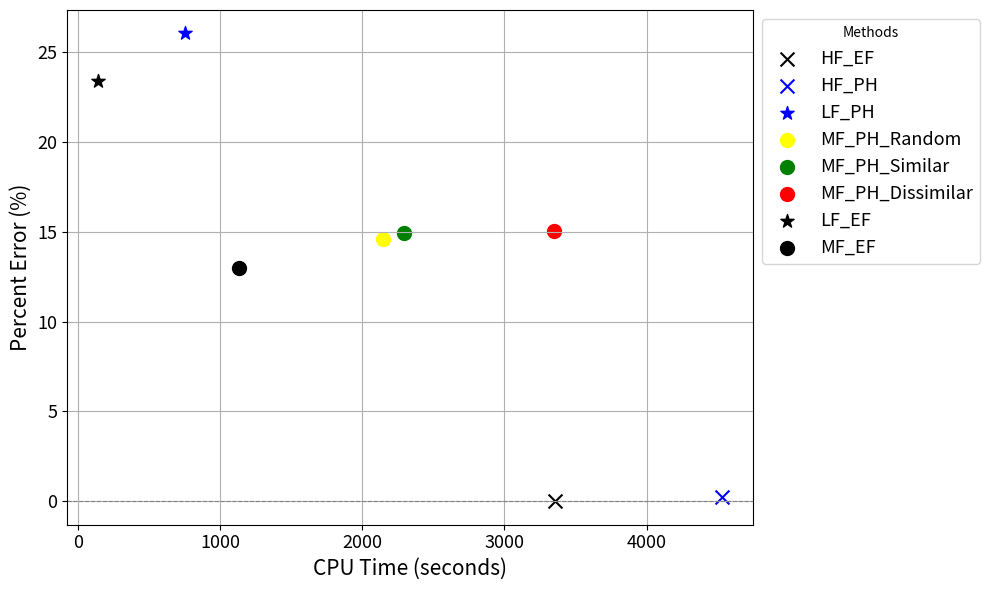

Reproduce this figure in Python.
import pandas as pd
import matplotlib.pyplot as plt

# Define the lists for PH and EF files
PH_files = [
    'result_jsons/results_HF_PH.json',
    'result_jsons/results_LF_PH.json',
    'result_jsons/results_MF_RANDOM_PH.json',
    'result_jsons/results_MF_SIM_PH.json',
    'result_jsons/results_MF_DISSIM_PH.json'
]

# Updated sample data for demonstration
PH_CPUs = ['1:15:28.794500', '0:12:32.507800', '0:35:48.132000', 
            '0:38:15.480000', '0:55:45.552000']  # Converted to seconds below
PH_objs = [402088.8010, 505611.3605, 459659.3135, 
           461122.4998, 461487.3073]
PH_Iters = [20, 20, 20, 20, 20]  # Set all iterations to 20

EF_files = [
    'result_jsons/results_HF_EF.json',
    'result_jsons/results_LF_EF.json',
    'result_jsons/results_MF_EF.json'
]

# Updated sample data for demonstration
EF_CPUs = ['0:55:54.138000', '0:02:25.368000', '0:18:55.000000']
EF_objs = [401143.1912, 494900.0447, 453275.1612]

# Create DataFrames for PH and EF files
PH_df = pd.DataFrame({
    'PH Files': PH_files,
    'CPU': PH_CPUs,
    'Objective': PH_objs,
    'Iterations': PH_Iters
})

EF_df = pd.DataFrame({
    'EF Files': EF_files,
    'CPU': EF_CPUs,
    'Objective': EF_objs
})

# Get the actual objective value from the EF table (assuming HF_EF is the first entry)
actual_value = EF_df.loc[0, 'Objective']  # This is the objective from HF_EF

# Calculate Percent Error for PH objectives
PH_df['Percent Error'] = ((PH_df['Objective'] - actual_value) / actual_value) * 100

# Display the updated tables
print("PH Files Table with Percent Error:")
print(PH_df)

print("\nEF Files Table:")
print(EF_df)

# Convert CPU time to seconds for plotting
def convert_time_to_seconds(time_str):
    h, m, s = map(float, time_str.split(':'))
    return h * 3600 + m * 60 + s

PH_df['CPU Seconds'] = PH_df['CPU'].apply(convert_time_to_seconds)

# Add HF_EF data for plotting
HF_EF_time = convert_time_to_seconds(EF_CPUs[0])  # Time for HF_EF
HF_EF_percent_error = 0  # Percent error for HF_EF is zero
LF_EF_time = convert_time_to_seconds(EF_CPUs[1])  # Time for LF_EF
LF_EF_percent_error = ((EF_objs[1] - actual_value) / actual_value) * 100
MF_EF_time = convert_time_to_seconds(EF_CPUs[2])  # Time for MF_EF
MF_EF_percent_error = ((EF_objs[2] - actual_value) / actual_value) * 100

cps = list(PH_df['CPU Seconds'])
pes = list(PH_df['Percent Error'])
plot_data = {
    'Method': ['HF_EF', 'HF_PH', 'LF_PH', 'MF_PH_Random', 'MF_PH_Similar', 'MF_PH_Dissimilar', 'LF_EF', 'MF_EF'],
    'CPU Seconds': [HF_EF_time] + [cps[0], cps[1], cps[2], cps[3], cps[4]] + [LF_EF_time, MF_EF_time],
    'Percent Error': [HF_EF_percent_error] + [pes[0], pes[1], pes[2], pes[3], pes[4]] + [LF_EF_percent_error, MF_EF_percent_error]
}

# Create a DataFrame for plotting
plot_df = pd.DataFrame(plot_data)

# Plotting
plt.figure(figsize=(10, 6))

# Define markers and colors for each method
markers = ['x', 'x', '*', 'o', 'o', 'o', '*','o']
colors = ['Black', 'Blue', 'Blue', 'Yellow', 'Green', 'Red', 'Black','Black']

# Loop through each method and plot
for i in range(len(plot_df)):
    plt.scatter(plot_df['CPU Seconds'][i], plot_df['Percent Error'][i], 
                marker=markers[i % len(markers)], 
                color=colors[i], 
                label=plot_df['Method'][i], s=100)

plt.xlabel('CPU Time (seconds)', fontsize=15)
plt.ylabel('Percent Error (%)', fontsize=15)

# Adding legend
plt.axhline(0, color='grey', lw=0.8, ls='--')  # Line at y=0 for reference
plt.grid()
plt.legend(loc='upper left', bbox_to_anchor=(1, 1), title='Methods', fontsize=13)
plt.yticks(fontsize=13)
plt.xticks(fontsize=13)

# Show the plot
plt.tight_layout()
plt.savefig('OPF_runs.png')
plt.show()
